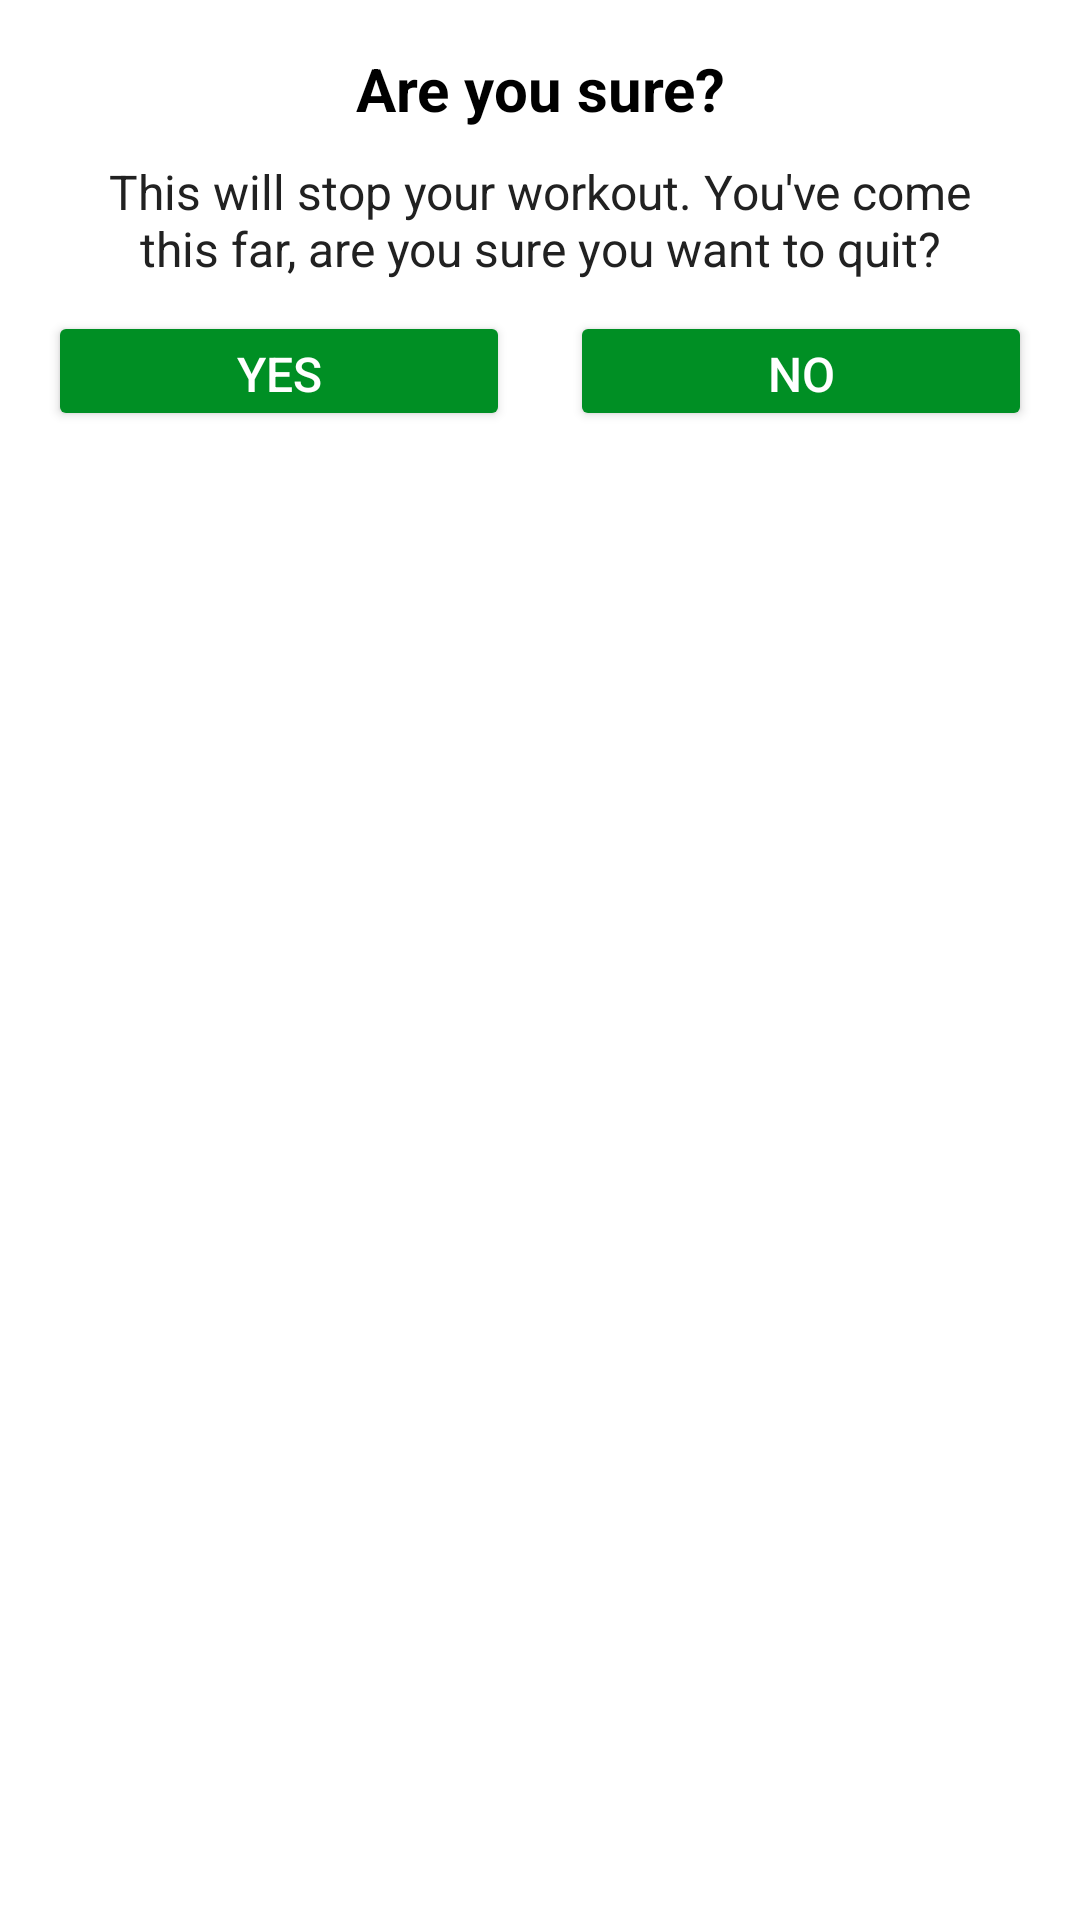

This screen was rendered from an Android layout file. Write that file and the resources it references.
<!-- AndroidManifest.xml: application theme Theme.WorkoutBoost -->
<!-- res/layout/dialog_custom_layout.xml -->
<?xml version="1.0" encoding="utf-8"?>
<LinearLayout  xmlns:android="http://schemas.android.com/apk/res/android"
    android:layout_width="match_parent"
    android:layout_height="match_parent"
    android:orientation="vertical"
    android:padding="16dp">
    <TextView
        android:id="@+id/tv_title"
        android:layout_width="match_parent"
        android:layout_height="wrap_content"
        android:gravity="center"
        android:text="@string/custom_dialog_title"
        android:textColor="@android:color/black"
        android:textSize="20sp"
        android:textStyle="bold"/>

    <TextView
        android:id="@+id/tv_body"
        android:layout_width="match_parent"
        android:layout_height="wrap_content"
        android:layout_marginStart="10dp"
        android:layout_marginTop="10dp"
        android:layout_marginEnd="10dp"
        android:gravity="center"
        android:text="@string/custom_dialog_body"
        android:textColor="#212121"
        android:textSize="16sp" />

    <LinearLayout
        android:layout_width="match_parent"
        android:layout_height="wrap_content"
        android:layout_marginTop="10dp"
        android:orientation="horizontal">

        <Button
            android:id="@+id/btn_yes"
            android:layout_width="0dp"
            android:layout_height="40dp"
            android:layout_marginEnd="10dp"
            android:layout_weight="1"
            android:backgroundTint="@color/colorAccent"
            android:gravity="center"
            android:text="YES"
            android:textColor="#FFFFFF"
            android:textSize="16sp" />

        <Button
            android:id="@+id/btn_no"
            android:layout_width="0dp"
            android:layout_height="40dp"
            android:layout_marginStart="10dp"
            android:layout_weight="1"
            android:backgroundTint="@color/colorAccent"
            android:gravity="center"
            android:text="NO"
            android:textColor="#FFFFFF"
            android:textSize="16sp" />
    </LinearLayout>

</LinearLayout>
<!-- resources referenced by this layout -->
<resources>
  <color name="colorAccent">#008F24</color>
  <string name="custom_dialog_body">This will stop your workout. You\'ve come this far, are you sure you want to quit?</string>
  <string name="custom_dialog_title">Are you sure?</string>
  <style name="Theme.WorkoutBoost" parent="Theme.MaterialComponents.DayNight.NoActionBar">
          
          <item name="colorPrimary">@color/colorPrimary</item>
          <item name="colorPrimaryVariant">@color/colorPrimary</item>
          <item name="colorOnPrimary">@color/white</item>
          
          <item name="colorSecondary">@color/teal_200</item>
          <item name="colorSecondaryVariant">@color/teal_700</item>
          <item name="colorOnSecondary">@color/black</item>
          
          <item name="android:statusBarColor" tools:targetApi="l">?attr/colorPrimaryVariant</item>
          
      </style>
  <color name="colorPrimary">#4079FF</color>
  <color name="white">#FFFFFFFF</color>
  <color name="teal_200">#FF03DAC5</color>
  <color name="teal_700">#FF018786</color>
  <color name="black">#FF000000</color>
</resources>
